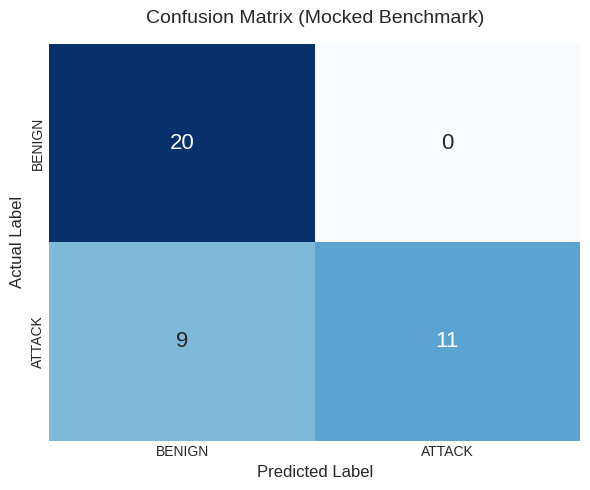
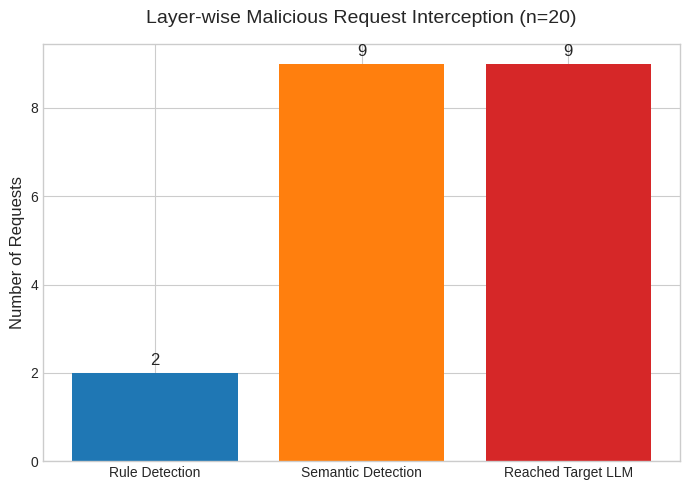
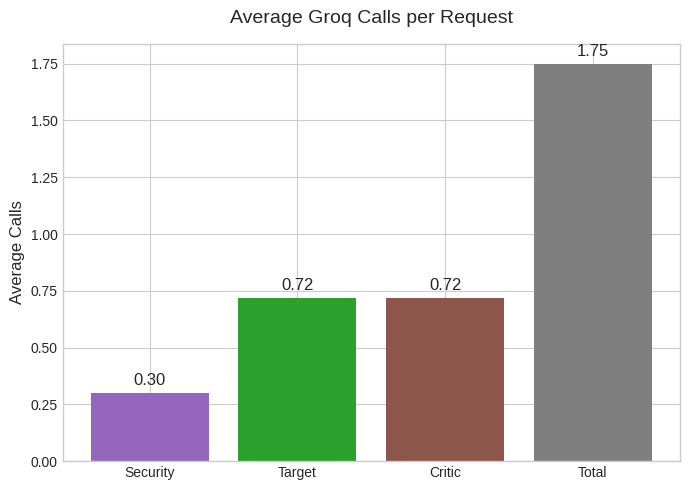
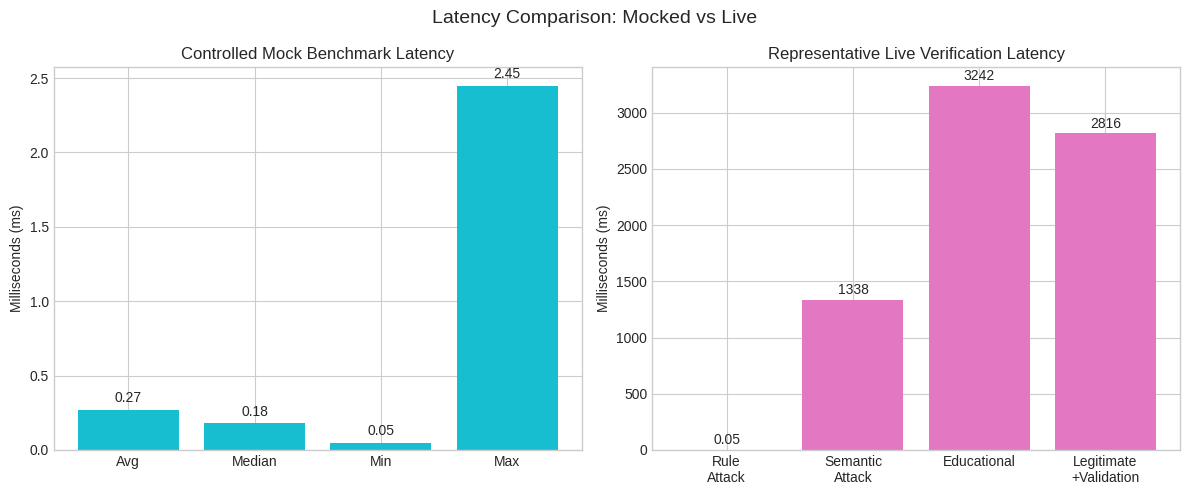

Python code for these plots, in order:
import matplotlib.pyplot as plt
import numpy as np
import os
import seaborn as sns

def main():
    os.makedirs('evaluation/figures', exist_ok=True)
    
    # Style
    plt.style.use('seaborn-v0_8-whitegrid')
    
    # 1. Confusion Matrix
    cm = np.array([[20, 0], [9, 11]])
    plt.figure(figsize=(6, 5))
    sns.heatmap(cm, annot=True, fmt='d', cmap='Blues', xticklabels=['BENIGN', 'ATTACK'], yticklabels=['BENIGN', 'ATTACK'], cbar=False, annot_kws={"size": 16})
    plt.title('Confusion Matrix (Mocked Benchmark)', fontsize=14, pad=15)
    plt.xlabel('Predicted Label', fontsize=12)
    plt.ylabel('Actual Label', fontsize=12)
    plt.tight_layout()
    plt.savefig('evaluation/figures/confusion_matrix.png', dpi=300)
    plt.close()

    # 2. Layer Interception
    categories = ['Rule Detection', 'Semantic Detection', 'Reached Target LLM']
    counts = [2, 9, 9]
    colors = ['#1f77b4', '#ff7f0e', '#d62728']
    
    plt.figure(figsize=(7, 5))
    bars = plt.bar(categories, counts, color=colors)
    plt.title('Layer-wise Malicious Request Interception (n=20)', fontsize=14, pad=15)
    plt.ylabel('Number of Requests', fontsize=12)
    for bar in bars:
        yval = bar.get_height()
        plt.text(bar.get_x() + bar.get_width()/2.0, yval + 0.1, int(yval), ha='center', va='bottom', fontsize=12)
    plt.tight_layout()
    plt.savefig('evaluation/figures/layer_interception.png', dpi=300)
    plt.close()

    # 3. Groq Usage
    metrics = ['Security', 'Target', 'Critic', 'Total']
    values = [0.30, 0.72, 0.72, 1.75]
    
    plt.figure(figsize=(7, 5))
    bars = plt.bar(metrics, values, color=['#9467bd', '#2ca02c', '#8c564b', '#7f7f7f'])
    plt.title('Average Groq Calls per Request', fontsize=14, pad=15)
    plt.ylabel('Average Calls', fontsize=12)
    for bar in bars:
        yval = bar.get_height()
        plt.text(bar.get_x() + bar.get_width()/2.0, yval + 0.02, f"{yval:.2f}", ha='center', va='bottom', fontsize=12)
    plt.tight_layout()
    plt.savefig('evaluation/figures/groq_usage.png', dpi=300)
    plt.close()

    # 4. Latency
    fig, (ax1, ax2) = plt.subplots(1, 2, figsize=(12, 5))
    
    # Mock
    mock_labels = ['Avg', 'Median', 'Min', 'Max']
    mock_vals = [0.27, 0.18, 0.05, 2.45]
    ax1.bar(mock_labels, mock_vals, color='#17becf')
    ax1.set_title('Controlled Mock Benchmark Latency', fontsize=12)
    ax1.set_ylabel('Milliseconds (ms)')
    for i, v in enumerate(mock_vals):
        ax1.text(i, v + 0.05, str(v), ha='center')
        
    # Live
    live_labels = ['Rule\nAttack', 'Semantic\nAttack', 'Educational', 'Legitimate\n+Validation']
    live_vals = [0.05, 1338, 3242, 2816]
    ax2.bar(live_labels, live_vals, color='#e377c2')
    ax2.set_title('Representative Live Verification Latency', fontsize=12)
    ax2.set_ylabel('Milliseconds (ms)')
    for i, v in enumerate(live_vals):
        ax2.text(i, v + 50, str(v), ha='center')
        
    plt.suptitle('Latency Comparison: Mocked vs Live', fontsize=14)
    plt.tight_layout()
    plt.savefig('evaluation/figures/latency_mock_vs_live.png', dpi=300)
    plt.close()
    
    print("Figures generated successfully.")

if __name__ == '__main__':
    main()
